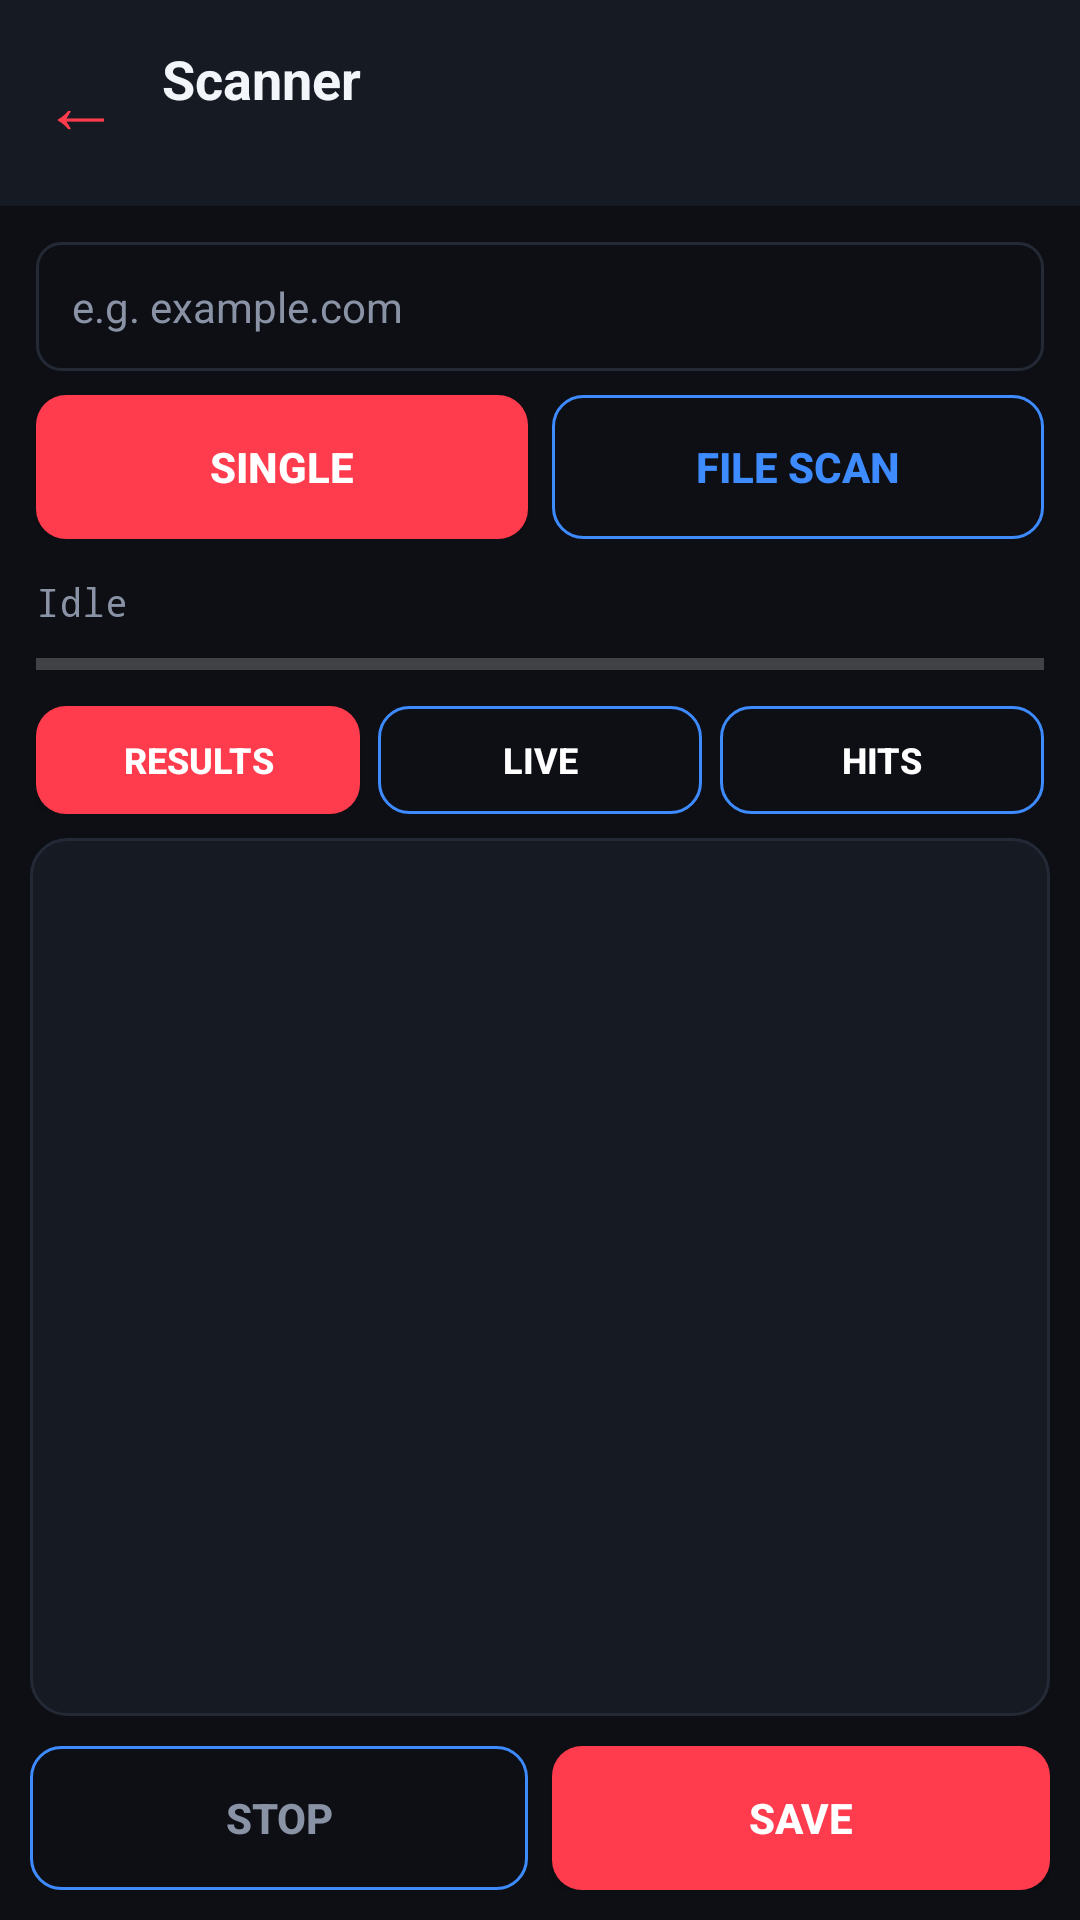

Here is an Android app screen rendered from its layout file. Give the layout XML and the strings, colors and styles it references.
<!-- AndroidManifest.xml: application theme AppTheme -->
<!-- res/layout/activity_scanner.xml -->
<?xml version="1.0" encoding="utf-8"?>
<LinearLayout xmlns:android="http://schemas.android.com/apk/res/android"
    android:id="@+id/scannerRoot"
    android:layout_width="match_parent"
    android:layout_height="match_parent"
    android:orientation="vertical"
    android:background="@color/bg">

    <LinearLayout
        android:id="@+id/scannerHeader"
        android:layout_width="match_parent"
        android:layout_height="wrap_content"
        android:orientation="horizontal"
        android:gravity="center_vertical"
        android:background="@color/card"
        android:padding="14dp">

        <TextView
            android:id="@+id/btnBack"
            android:layout_width="wrap_content"
            android:layout_height="wrap_content"
            android:text="&#8592;"
            android:textColor="@color/accent"
            android:textSize="26sp"
            android:paddingEnd="14dp"
            android:paddingRight="14dp"/>

        <LinearLayout
            android:layout_width="0dp"
            android:layout_height="wrap_content"
            android:layout_weight="1"
            android:orientation="vertical">

            <TextView
                android:id="@+id/tvTitle"
                android:layout_width="wrap_content"
                android:layout_height="wrap_content"
                android:text="Scanner"
                android:textColor="@color/textPrimary"
                android:textSize="18sp"
                android:textStyle="bold"/>

            <TextView
                android:id="@+id/tvSubtitle"
                android:layout_width="wrap_content"
                android:layout_height="wrap_content"
                android:text=""
                android:textColor="@color/textMuted"
                android:textSize="12sp"/>
        </LinearLayout>
    </LinearLayout>

    <LinearLayout
        android:layout_width="match_parent"
        android:layout_height="wrap_content"
        android:orientation="vertical"
        android:padding="12dp">

        <EditText
            android:id="@+id/etTarget"
            android:layout_width="match_parent"
            android:layout_height="wrap_content"
            android:hint="e.g. example.com"
            android:textColor="@color/textPrimary"
            android:textColorHint="@color/textMuted"
            android:background="@drawable/input_bg"
            android:padding="12dp"
            android:singleLine="true"
            android:inputType="textUri"
            android:textSize="14sp"/>

        <EditText
            android:id="@+id/etSni"
            android:layout_width="match_parent"
            android:layout_height="wrap_content"
            android:layout_marginTop="8dp"
            android:hint="SNI (default: google.com)"
            android:textColor="@color/textPrimary"
            android:textColorHint="@color/textMuted"
            android:background="@drawable/input_bg"
            android:padding="12dp"
            android:singleLine="true"
            android:inputType="textUri"
            android:textSize="14sp"
            android:visibility="gone"/>

        <LinearLayout
            android:layout_width="match_parent"
            android:layout_height="wrap_content"
            android:orientation="horizontal"
            android:layout_marginTop="8dp">

            <Button
                android:id="@+id/btnSingle"
                android:layout_width="0dp"
                android:layout_height="wrap_content"
                android:layout_weight="1"
                android:layout_marginEnd="4dp"
                android:layout_marginRight="4dp"
                android:text="SINGLE"
                android:textColor="#FFFFFF"
                android:textStyle="bold"
                android:background="@drawable/btn_red"/>

            <Button
                android:id="@+id/btnFile"
                android:layout_width="0dp"
                android:layout_height="wrap_content"
                android:layout_weight="1"
                android:layout_marginStart="4dp"
                android:layout_marginLeft="4dp"
                android:text="FILE SCAN"
                android:textColor="@color/blue"
                android:textStyle="bold"
                android:background="@drawable/btn_outline"/>
        </LinearLayout>
    </LinearLayout>

    <LinearLayout
        android:layout_width="match_parent"
        android:layout_height="wrap_content"
        android:orientation="horizontal"
        android:gravity="center_vertical"
        android:paddingLeft="12dp"
        android:paddingRight="12dp"
        android:paddingBottom="2dp">

        <ProgressBar
            android:id="@+id/progressBar"
            android:layout_width="18dp"
            android:layout_height="18dp"
            android:layout_marginEnd="10dp"
            android:layout_marginRight="10dp"
            android:visibility="gone"/>

        <TextView
            android:id="@+id/tvStatus"
            android:layout_width="0dp"
            android:layout_height="wrap_content"
            android:layout_weight="1"
            android:text="Idle"
            android:textColor="@color/textMuted"
            android:textSize="13sp"
            android:fontFamily="monospace"/>

        <TextView
            android:id="@+id/tvProgress"
            android:layout_width="wrap_content"
            android:layout_height="wrap_content"
            android:text=""
            android:textColor="@color/accent"
            android:textSize="14sp"
            android:textStyle="bold"
            android:fontFamily="monospace"
            android:visibility="gone"/>

        <TextView
            android:id="@+id/tvEta"
            android:layout_width="wrap_content"
            android:layout_height="wrap_content"
            android:text=""
            android:textColor="@color/textMuted"
            android:textSize="12sp"
            android:fontFamily="monospace"
            android:paddingLeft="10dp"
            android:visibility="gone"/>
    </LinearLayout>

    <ProgressBar
        android:id="@+id/progressHorizontal"
        style="?android:attr/progressBarStyleHorizontal"
        android:layout_width="match_parent"
        android:layout_height="wrap_content"
        android:layout_marginLeft="12dp"
        android:layout_marginRight="12dp"
        android:layout_marginTop="2dp"
        android:layout_marginBottom="2dp"
        android:max="100"
        android:progress="0"/>

    <LinearLayout
        android:id="@+id/tabBar"
        android:layout_width="match_parent"
        android:layout_height="wrap_content"
        android:orientation="horizontal"
        android:paddingLeft="12dp"
        android:paddingRight="12dp"
        android:paddingTop="4dp"
        android:paddingBottom="4dp"
        android:gravity="center">

        <Button
            android:id="@+id/tabResults"
            android:layout_width="0dp"
            android:layout_height="36dp"
            android:layout_weight="1"
            android:layout_marginEnd="3dp"
            android:text="Results"
            android:textSize="12sp"
            android:textStyle="bold"
            android:background="@drawable/btn_red"/>

        <Button
            android:id="@+id/tabLive"
            android:layout_width="0dp"
            android:layout_height="36dp"
            android:layout_weight="1"
            android:layout_marginStart="3dp"
            android:layout_marginEnd="3dp"
            android:text="Live"
            android:textSize="12sp"
            android:textStyle="bold"
            android:background="@drawable/btn_outline"/>

        <Button
            android:id="@+id/tabHits"
            android:layout_width="0dp"
            android:layout_height="36dp"
            android:layout_weight="1"
            android:layout_marginStart="3dp"
            android:text="Hits"
            android:textSize="12sp"
            android:textStyle="bold"
            android:background="@drawable/btn_outline"/>
    </LinearLayout>

    <FrameLayout
        android:layout_width="match_parent"
        android:layout_height="0dp"
        android:layout_weight="1"
        android:layout_marginLeft="10dp"
        android:layout_marginRight="10dp"
        android:layout_marginTop="4dp">

        <ScrollView
            android:id="@+id/svResults"
            android:layout_width="match_parent"
            android:layout_height="match_parent"
            android:background="@drawable/card_dark"
            android:padding="8dp"/>

        <ScrollView
            android:id="@+id/svLive"
            android:layout_width="match_parent"
            android:layout_height="match_parent"
            android:background="@drawable/card_dark"
            android:padding="8dp"
            android:visibility="gone"/>

        <ScrollView
            android:id="@+id/svHits"
            android:layout_width="match_parent"
            android:layout_height="match_parent"
            android:background="@drawable/card_dark"
            android:padding="8dp"
            android:visibility="gone"/>
    </FrameLayout>

    <LinearLayout
        android:layout_width="match_parent"
        android:layout_height="wrap_content"
        android:orientation="horizontal"
        android:padding="10dp">

        <Button
            android:id="@+id/btnStop"
            android:layout_width="0dp"
            android:layout_height="wrap_content"
            android:layout_weight="1"
            android:layout_marginEnd="4dp"
            android:layout_marginRight="4dp"
            android:text="STOP"
            android:textColor="@color/textMuted"
            android:textStyle="bold"
            android:background="@drawable/btn_outline"/>

        <Button
            android:id="@+id/btnSave"
            android:layout_width="0dp"
            android:layout_height="wrap_content"
            android:layout_weight="1"
            android:layout_marginStart="4dp"
            android:layout_marginLeft="4dp"
            android:text="SAVE"
            android:textColor="#FFFFFF"
            android:textStyle="bold"
            android:background="@drawable/btn_red"/>
    </LinearLayout>
</LinearLayout>
<!-- resources referenced by this layout -->
<resources>
  <color name="accent">#FF3B4E</color>
  <color name="bg">#0D0F14</color>
  <color name="blue">#3D8BFF</color>
  <color name="card">#161A22</color>
  <color name="textMuted">#8A93A6</color>
  <color name="textPrimary">#F2F5FA</color>
  <!-- drawable btn_outline (drawable) -->
  <?xml version="1.0" encoding="utf-8"?>
  <shape xmlns:android="http://schemas.android.com/apk/res/android"
      android:shape="rectangle">
      <solid android:color="@android:color/transparent"/>
      <stroke android:width="1dp" android:color="#3D8BFF"/>
      <corners android:radius="10dp"/>
  </shape>
  <!-- drawable btn_red (drawable) -->
  <?xml version="1.0" encoding="utf-8"?>
  <shape xmlns:android="http://schemas.android.com/apk/res/android"
      android:shape="rectangle">
      <solid android:color="#FF3B4E"/>
      <corners android:radius="10dp"/>
  </shape>
  <!-- drawable card_dark (drawable) -->
  <?xml version="1.0" encoding="utf-8"?>
  <shape xmlns:android="http://schemas.android.com/apk/res/android"
      android:shape="rectangle">
      <solid android:color="#161A22"/>
      <stroke android:width="1dp" android:color="#232A36"/>
      <corners android:radius="12dp"/>
  </shape>
  <!-- drawable input_bg (drawable) -->
  <?xml version="1.0" encoding="utf-8"?>
  <shape xmlns:android="http://schemas.android.com/apk/res/android"
      android:shape="rectangle">
      <solid android:color="#0D0F14"/>
      <stroke android:width="1dp" android:color="#232A36"/>
      <corners android:radius="8dp"/>
  </shape>
  <style name="AppTheme" parent="@android:style/Theme.Material.NoActionBar">
          <item name="android:colorPrimary">@color/colorPrimary</item>
          <item name="android:colorPrimaryDark">@color/colorPrimaryDark</item>
          <item name="android:colorAccent">@color/colorAccent</item>
          <item name="android:windowBackground">@color/bg</item>
          <item name="android:statusBarColor">@color/colorPrimaryDark</item>
          <item name="android:navigationBarColor">@color/colorPrimaryDark</item>
      </style>
  <color name="colorPrimary">#0D0F14</color>
  <color name="colorPrimaryDark">#000000</color>
  <color name="colorAccent">#FF3B4E</color>
</resources>
